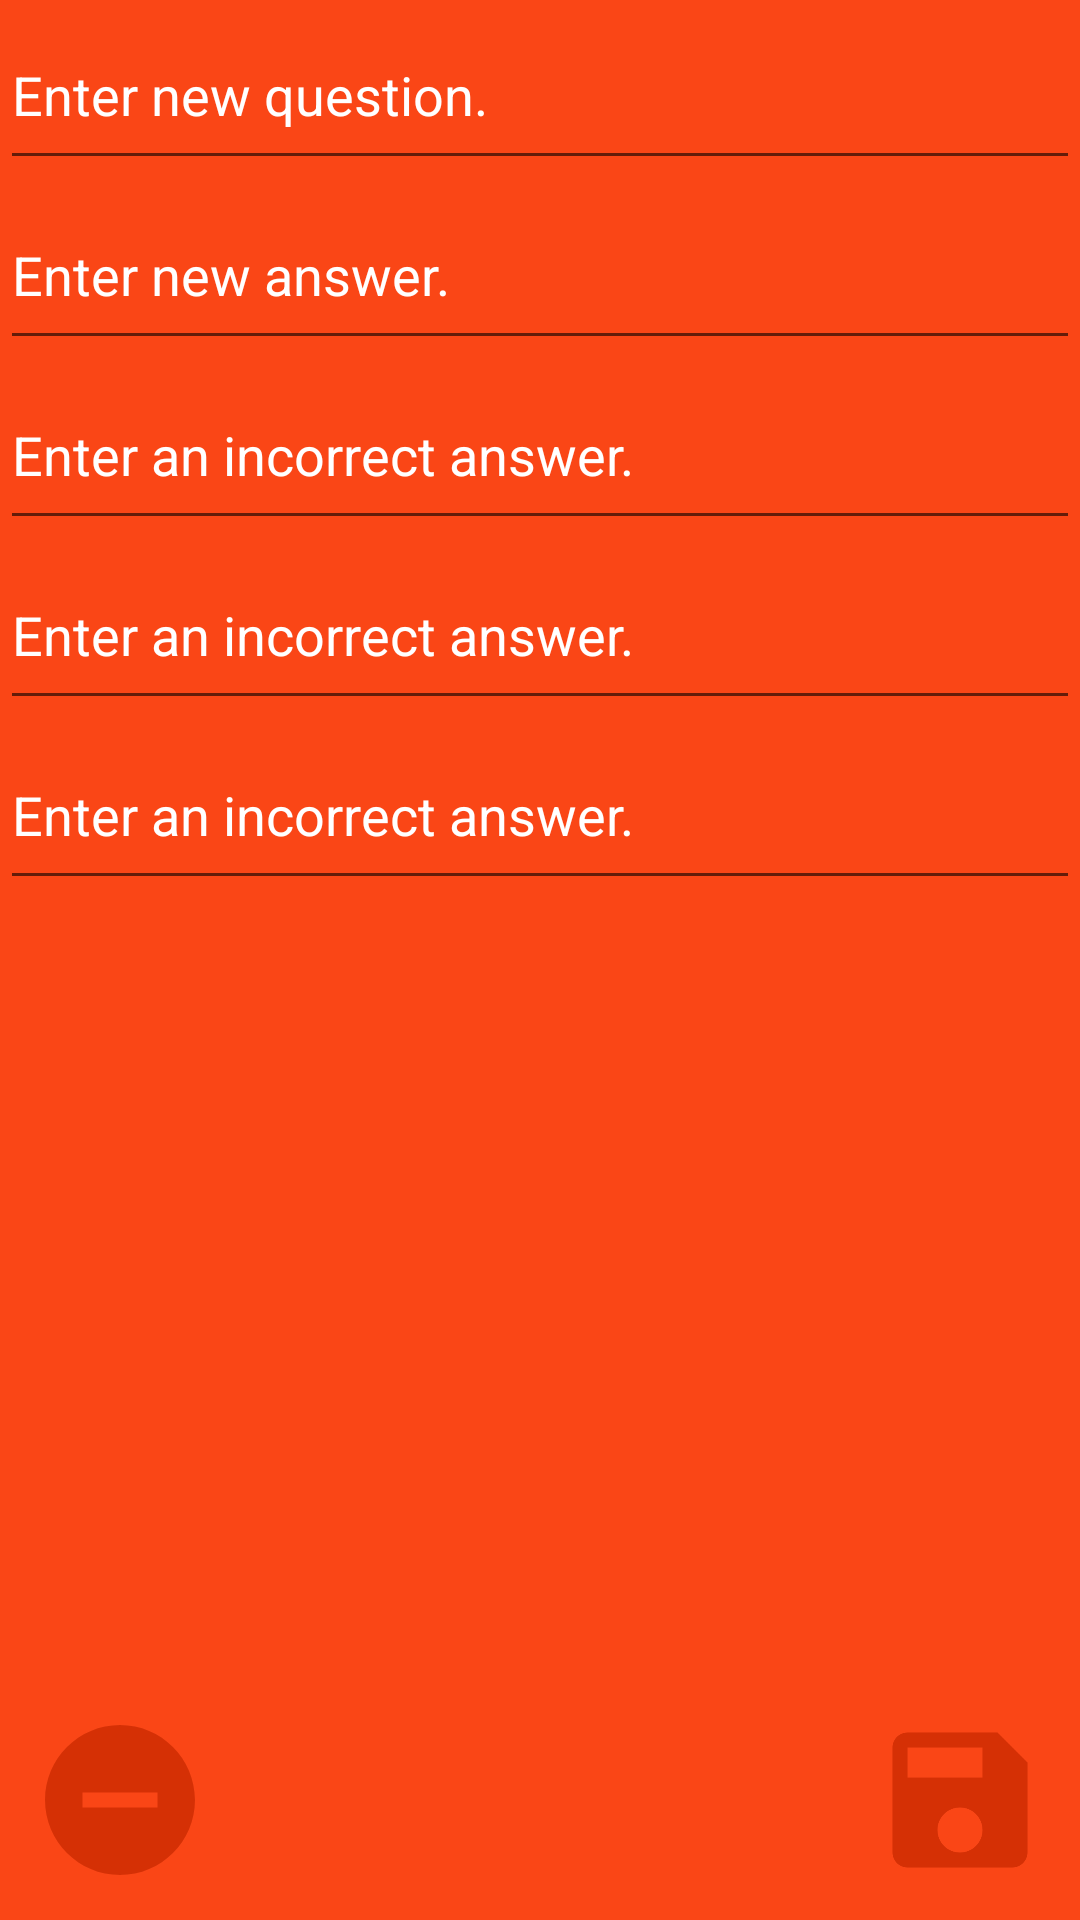

Reconstruct the res/layout file that produces this screen, plus the resources it refers to.
<!-- AndroidManifest.xml: application theme Theme.NewProject -->
<!-- res/layout/activity_add_card.xml -->
<?xml version="1.0" encoding="utf-8"?>
<RelativeLayout xmlns:android="http://schemas.android.com/apk/res/android"
    xmlns:app="http://schemas.android.com/apk/res-auto"
    xmlns:tools="http://schemas.android.com/tools"
    android:layout_width="match_parent"
    android:layout_height="match_parent"
    android:background="@color/orange"
    tools:context=".AddCardActivity">

    <ImageView
        android:layout_width="60dp"
        android:layout_height="60dp"
        android:id="@+id/cancel_icon"
        android:elevation="10dp"
        android:src="@drawable/ic_baseline_remove_circle_24"
        android:layout_margin="10dp"
        android:layout_alignParentLeft="true"
        android:layout_alignParentBottom="true"

        />
    <ImageView
        android:layout_width="60dp"
        android:layout_height="60dp"
        android:id="@+id/save"
        android:elevation="10dp"
        android:src="@drawable/ic_baseline_save_24"
        android:layout_margin="10dp"
        android:layout_alignParentRight="true"
        android:layout_alignParentBottom="true"

        />

    <EditText
        android:layout_width="match_parent"
        android:layout_height="60dp"
        android:id="@+id/new_question"
        android:hint="Enter new question."
        android:textColorHint="@color/orange_dark"
        android:textColor="@color/white"
        />
    <EditText
        android:layout_width="match_parent"
        android:layout_height="60dp"
        android:id="@+id/new_answer"
        android:layout_below="@id/new_question"
        android:hint="Enter new answer."
        android:textColorHint="@color/orange_dark"
        android:textColor="@color/white"
        />
    <EditText
        android:layout_width="match_parent"
        android:layout_height="60dp"
        android:id="@+id/new_wrong1"
        android:layout_below="@id/new_answer"
        android:hint="Enter an incorrect answer."
        android:textColorHint="@color/orange_dark"
        android:textColor="@color/white"
        />
    <EditText
        android:layout_width="match_parent"
        android:layout_height="60dp"
        android:id="@+id/new_wrong2"
        android:layout_below="@id/new_wrong1"
        android:hint="Enter an incorrect answer."
        android:textColorHint="@color/orange_dark"
        android:textColor="@color/white"
        />
    <EditText
        android:layout_width="match_parent"
        android:layout_height="60dp"
        android:id="@+id/new_wrong3"
        android:layout_below="@id/new_wrong2"
        android:hint="Enter an incorrect answer."
        android:textColorHint="@color/orange_dark"
        android:textColor="@color/white"
        />

</RelativeLayout>
<!-- resources referenced by this layout -->
<resources>
  <color name="orange">#fa4616</color>
  <color name="white">#FFFFFFFF</color>
  <!-- drawable ic_baseline_remove_circle_24 (drawable) -->
  <vector android:height="24dp" android:tint="#D53005"
      android:viewportHeight="24" android:viewportWidth="24"
      android:width="24dp" xmlns:android="http://schemas.android.com/apk/res/android">
      <path android:fillColor="@android:color/white" android:pathData="M12,2C6.48,2 2,6.48 2,12s4.48,10 10,10 10,-4.48 10,-10S17.52,2 12,2zM17,13L7,13v-2h10v2z"/>
  </vector>
  <!-- drawable ic_baseline_save_24 (drawable) -->
  <vector android:height="24dp" android:tint="#D53005"
      android:viewportHeight="24" android:viewportWidth="24"
      android:width="24dp" xmlns:android="http://schemas.android.com/apk/res/android">
      <path android:fillColor="@android:color/white" android:pathData="M17,3L5,3c-1.11,0 -2,0.9 -2,2v14c0,1.1 0.89,2 2,2h14c1.1,0 2,-0.9 2,-2L21,7l-4,-4zM12,19c-1.66,0 -3,-1.34 -3,-3s1.34,-3 3,-3 3,1.34 3,3 -1.34,3 -3,3zM15,9L5,9L5,5h10v4z"/>
  </vector>
  <style name="Theme.NewProject" parent="Theme.MaterialComponents.DayNight.DarkActionBar">
          
          <item name="colorPrimary">@color/blue</item>
          <item name="colorPrimaryVariant">@color/blue_dark</item>
          <item name="colorOnPrimary">@color/white</item>
          
          <item name="colorSecondary">@color/blue</item>
          <item name="colorSecondaryVariant">@color/blue_dark</item>
          <item name="colorOnSecondary">@color/white</item>
          
          <item name="android:statusBarColor" tools:targetApi="l">?attr/colorPrimaryVariant</item>
          
      </style>
  <color name="blue">#05b9e9</color>
</resources>
